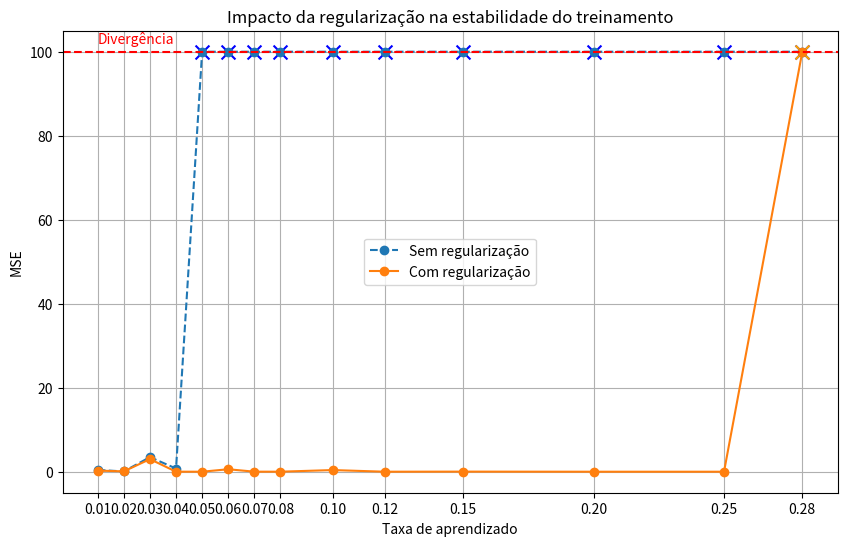

Python code for this plot:
import matplotlib.pyplot as plt
import numpy as np

taxas = [0.01, 0.02, 0.03, 0.04, 0.05, 0.06, 0.07, 0.08, 0.1, 0.12, 0.15, 0.2, 0.25, 0.28]

'''mse_sem_reg = [15.910409, 0.073032, 19.365642, 10.700440, float('nan'), float('nan'), float('nan'), float('nan'), float('nan'),
               float('nan'), float('nan'), float('nan'), float('nan'), float('nan')]

mse_com_reg = [16.011359, 0.086586, 19.395846, 11.616592, 56.086361, 12.649248, 5.624026, 4.281715, 23.569748,
               3.230303, 21.279254, 15.709958, 0.000381, float('nan')]'''

mse_sem_reg = [0.41420946534883724, 0.07303249039215687, 3.4714284682608696, 0.7653159943181819, float('nan'), float('nan'), float('nan'), float('nan'), float('nan'), float('nan'), float('nan'), float('nan'), float('nan'), float('nan')]

mse_com_reg = [0.265164, 0.086586, 2.997070, 0.009319, 0.003099, 0.590766, 0.010109, 0.007702, 0.394876, 0.002406, 0.024213, 0.001678, 0.00038, float('nan')]

LIMITE = 100

def tratar(lista):
    return [x if (not np.isnan(x) and x < LIMITE) else LIMITE for x in lista]

sem_reg = tratar(mse_sem_reg)
com_reg = tratar(mse_com_reg)

plt.figure(figsize=(10,6))

# linhas
plt.plot(taxas, sem_reg, marker='o', linestyle='--', label='Sem regularização')
plt.plot(taxas, com_reg, marker='o', label='Com regularização')

# linha de explosão
plt.axhline(y=LIMITE, color='red', linestyle='--')
plt.text(taxas[0], LIMITE + 2, 'Divergência', color='red')

# marcar pontos de falha
for i, v in enumerate(mse_sem_reg):
    if np.isnan(v):
        plt.scatter(taxas[i], LIMITE, color='blue', marker='x', s=100)

for i, v in enumerate(mse_com_reg):
    if np.isnan(v):
        plt.scatter(taxas[i], LIMITE, color='orange', marker='x', s=100)

# eixo X discreto (como você queria)
plt.xticks(taxas)

plt.xlabel('Taxa de aprendizado')
plt.ylabel('MSE')
plt.title('Impacto da regularização na estabilidade do treinamento')

plt.legend()
plt.grid(True)

plt.show()
